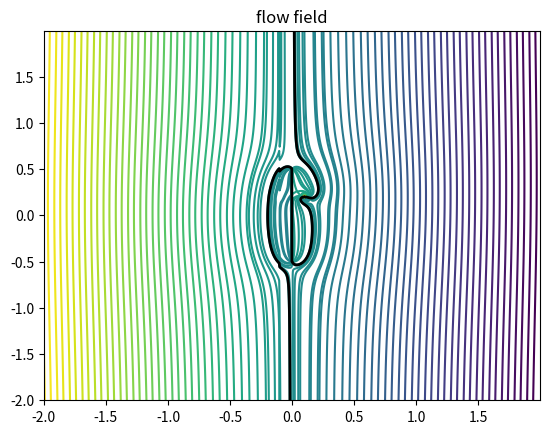

Write the Python code that produced this figure.
import numpy as np
import matplotlib.pyplot as plot
from scipy import interpolate

domainWidth = 2;

xMin = -domainWidth
xMax = domainWidth
zMin = -domainWidth
zMax = domainWidth

dx = dz = 0.004

# Create axis' using domain at the defined resolution
xAxis = np.arange( xMin, xMax, dx )
zAxis = np.arange( zMin, zMax, dz )

# We take our 2 axis and then create a grid
x,z = np.meshgrid( xAxis, zAxis )
 

def getVelocitys( streamFunction ):
	dXpsi,dZpsi = np.gradient( streamFunction );
	
	u = dXpsi/dz
	w = -dZpsi/dx
	
	return [u,w]

def getPressureCFs( u,w,Uref ):
	return 1-((u**2 + w**2) / (Uref**2))

# Stream function for linear flow
def linearSF( x,z, alpha, speed ):
    return speed*( (z*np.cos(alpha) ) - (x*np.sin(alpha) )  )

# Stream function source/sink
def sourceSF( x0,z0, x,z, flowRate ): 
    return (flowRate/(2*np.pi)) * np.arctan( (z-z0)/(x-x0) )

# Stream function doublet
def doubletSF( x0,z0, x,z, strength ): 
    return (-strength/(2*np.pi)) * ( ( z-z0 )/( (x-x0)**2 + (z-z0)**2 ) )

# Stream function vortex
def vortexSF( x0,z0, x,z, Gamma ): 
    return (Gamma/(2*np.pi)) * np.log( np.sqrt( (x-x0)**2 + (z-z0)**2 ) )

 

def niceContorPlot( x,z, scalarField, lineCount ):
	niceVals = []

	xRange = xMax-xMin
	xStep  = xRange/lineCount

	zRange = zMax-zMin
	zStep  = zRange/lineCount

	cX = xMin
	cZ = zMin
	while ( cX <= xMax ):
		niceVals.append( scalarField[ int(cX/dx - xMin) ][ int(cZ/dz - zMin) ] )

		cX = cX + xStep
		cZ = cZ + zStep

	niceVals = np.unique( sorted(niceVals) )

	plot.contour( x, z, scalarField, niceVals )

Uinf = 10;

#streamFunction = linearSF( x,z, 0, 10 ) + doubletSF( 0, 0, x,z, 5 );
streamFunction = linearSF( x,z, np.pi/2, 10 ) + sourceSF( 0, -0.5, x,z, 5 ) + sourceSF( 0, 0.5, x,z, -5 ) + doubletSF( 0.1, 0.2, x,z, -0.6 ) + sourceSF( -0.1, 0.16, x,z, 0.5 );

# We can then get the velocitys from the scalar values of the stream function
u,w = getVelocitys( streamFunction )

plot.figure(69)
plot.title("flow field")
#plot.quiver( x, z, u, w )

niceContorPlot( x,z, streamFunction, 80 )

plot.contour( x, z, streamFunction,[0], linewidths=2, colors="black" )

plot.show()
